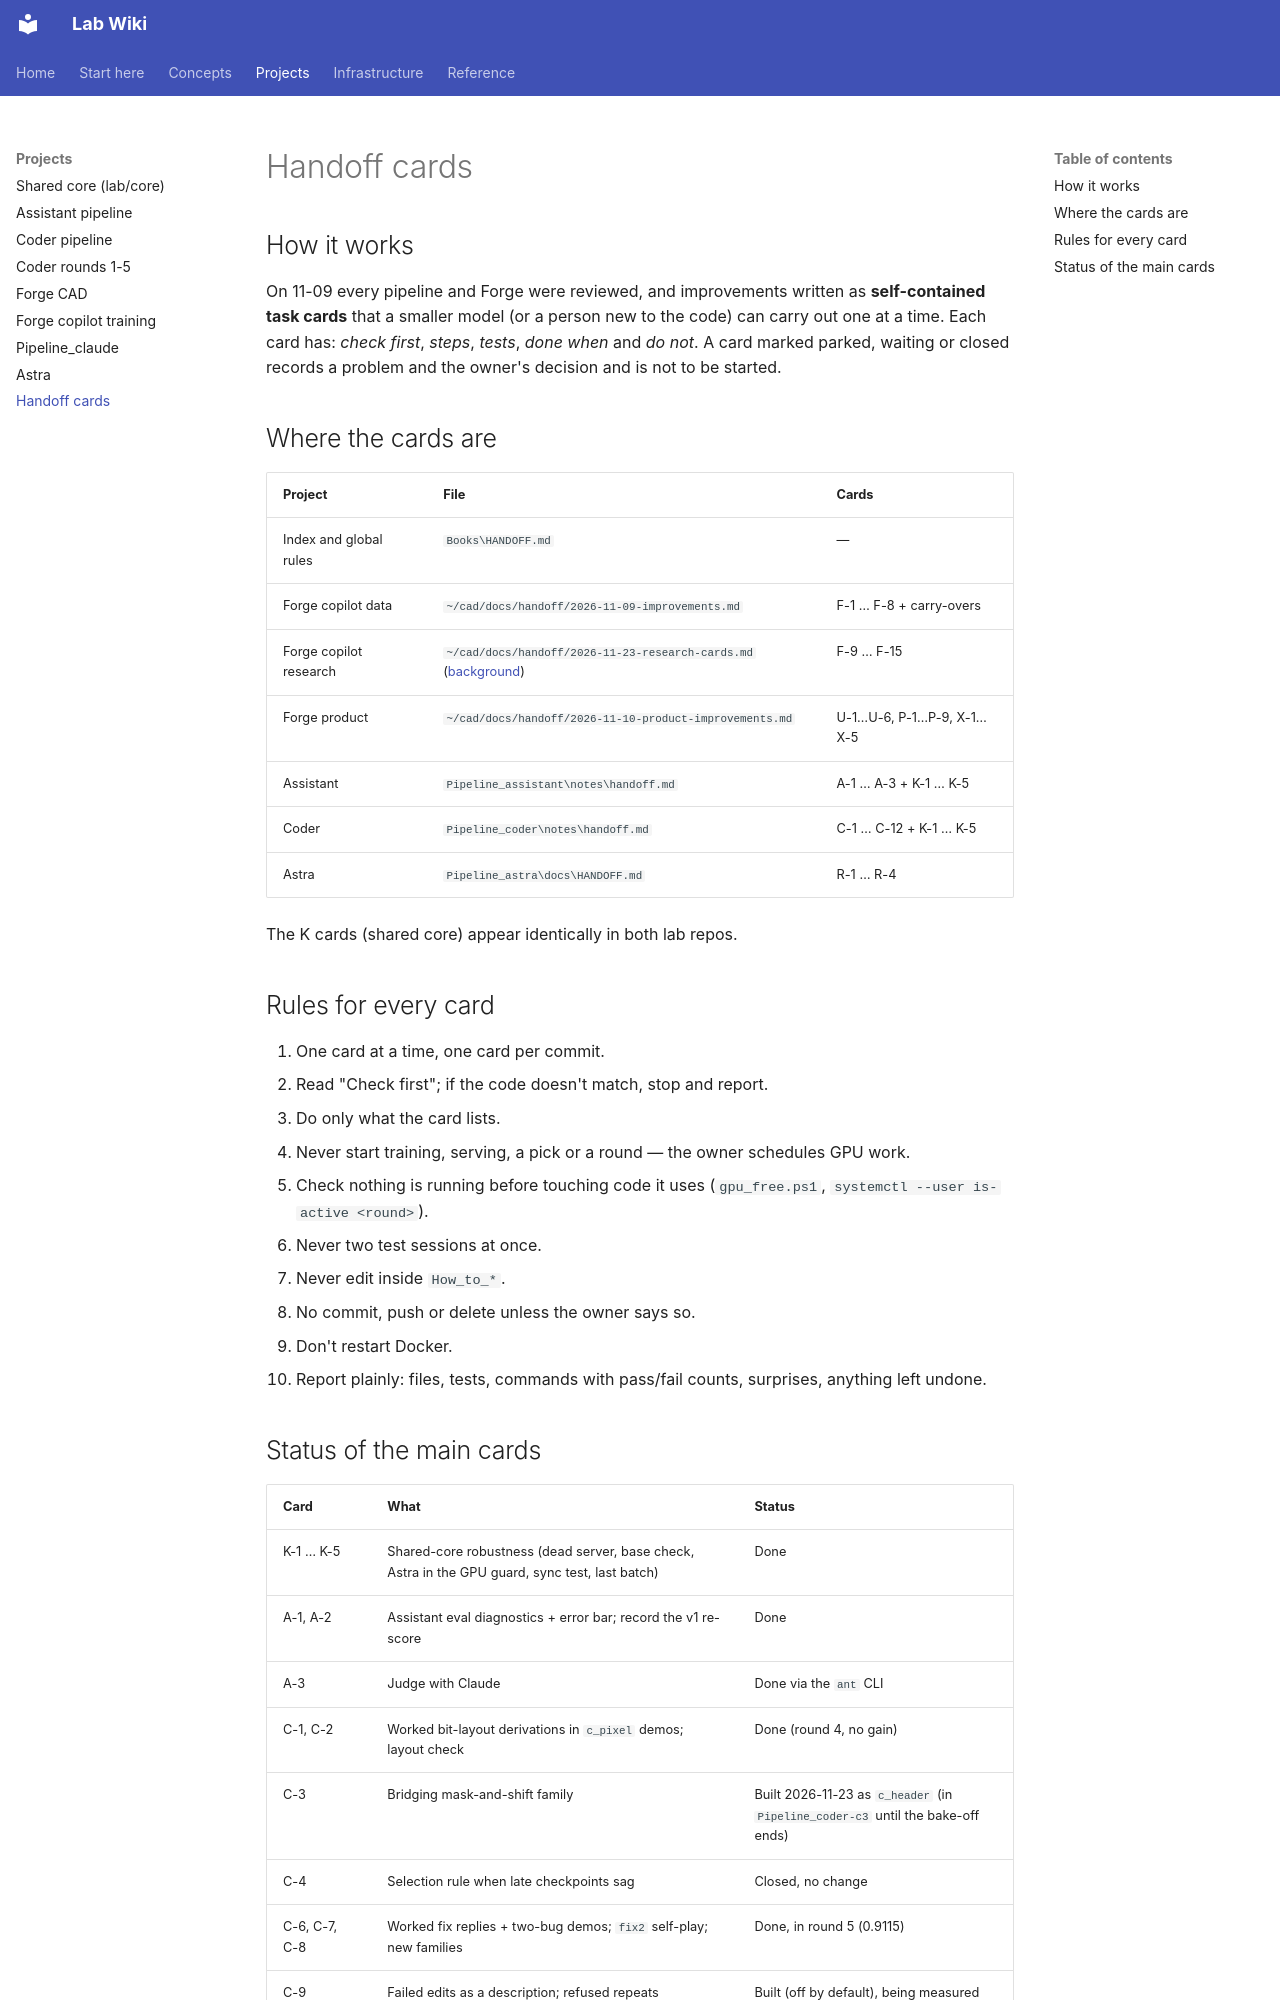

repository: joedean75/lab-wiki · page: projects/handoff-cards/index.html · generator: mkdocs

# Handoff cards

## How it works

On 11-09 every pipeline and Forge were reviewed, and improvements written as **self-contained task
cards** that a smaller model (or a person new to the code) can carry out one at a time. Each card has:
*check first*, *steps*, *tests*, *done when* and *do not*. A card marked parked, waiting or closed
records a problem and the owner's decision and is not to be started.

## Where the cards are

| Project | File | Cards |
|---|---|---|
| Index and global rules | `Books\HANDOFF.md` | — |
| Forge copilot data | `~/cad/docs/handoff/2026-11-09-improvements.md` | F-1 … F-8 + carry-overs |
| Forge copilot research | `~/cad/docs/handoff/2026-11-23-research-cards.md` ([background](../concepts/research-trellis2.md)) | F-9 … F-15 |
| Forge product | `~/cad/docs/handoff/2026-11-10-product-improvements.md` | U-1…U-6, P-1…P-9, X-1…X-5 |
| Assistant | `Pipeline_assistant\notes\handoff.md` | A-1 … A-3 + K-1 … K-5 |
| Coder | `Pipeline_coder\notes\handoff.md` | C-1 … C-12 + K-1 … K-5 |
| Astra | `Pipeline_astra\docs\HANDOFF.md` | R-1 … R-4 |

The K cards (shared core) appear identically in both lab repos.

## Rules for every card

1. One card at a time, one card per commit.
2. Read "Check first"; if the code doesn't match, stop and report.
3. Do only what the card lists.
4. Never start training, serving, a pick or a round — the owner schedules GPU work.
5. Check nothing is running before touching code it uses (`gpu_free.ps1`, `systemctl --user is-active <round>`).
6. Never two test sessions at once.
7. Never edit inside `How_to_*`.
8. No commit, push or delete unless the owner says so.
9. Don't restart Docker.
10. Report plainly: files, tests, commands with pass/fail counts, surprises, anything left undone.
